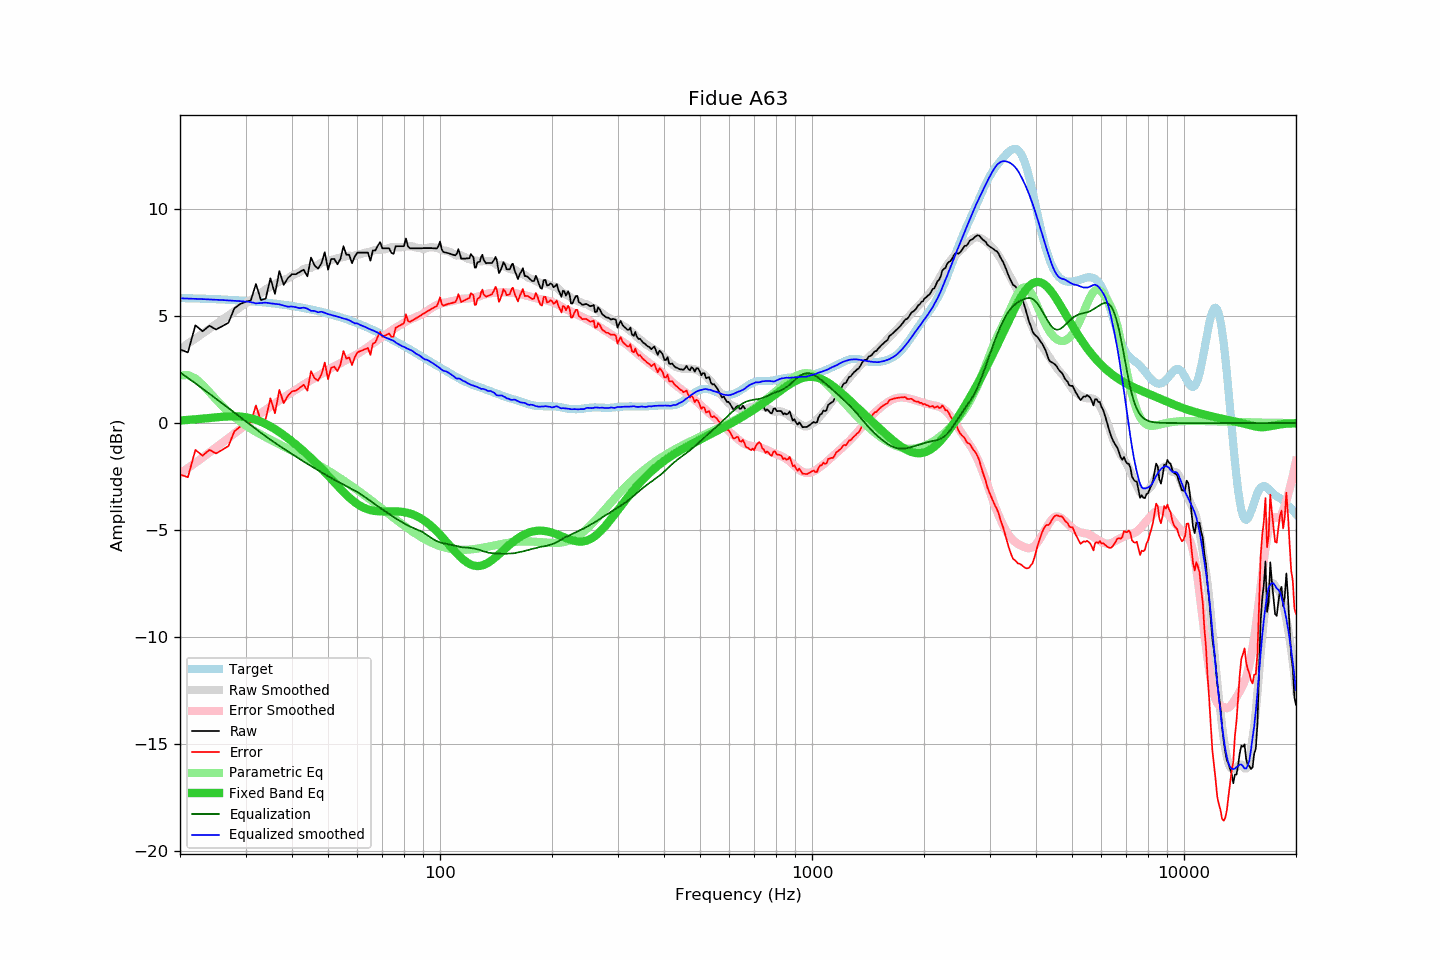

The data file committed next to this chart (first rows):
frequency, raw, error, smoothed, error_smoothed, equalization, parametric_eq, equalized_raw, equalized_smoothed, target
20, 3.45, -2.40, 3.46, -2.37, 2.37, 0.12, 5.82, 5.84, 5.85
21, 3.31, -2.53, 3.71, -2.11, 2.11, 0.15, 5.42, 5.83, 5.84
22, 4.58, -1.25, 3.95, -1.86, 1.86, 0.18, 6.44, 5.81, 5.83
23, 4.30, -1.52, 4.19, -1.61, 1.61, 0.21, 5.91, 5.80, 5.82
24, 4.56, -1.25, 4.41, -1.37, 1.37, 0.24, 5.93, 5.79, 5.81
25, 4.38, -1.42, 4.63, -1.14, 1.14, 0.27, 5.52, 5.77, 5.80
26, 4.54, -1.25, 4.84, -0.92, 0.92, 0.29, 5.45, 5.76, 5.78
27, 4.70, -1.07, 5.04, -0.70, 0.70, 0.31, 5.40, 5.74, 5.77
28, 5.37, -0.39, 5.23, -0.49, 0.49, 0.32, 5.86, 5.72, 5.75
29, 5.57, -0.17, 5.42, -0.29, 0.29, 0.30, 5.85, 5.70, 5.74
30, 5.68, -0.04, 5.59, -0.09, 0.09, 0.27, 5.77, 5.69, 5.72
31, 5.74, 0.04, 5.76, 0.10, -0.10, 0.22, 5.63, 5.66, 5.70
32, 6.51, 0.83, 5.89, 0.29, -0.29, 0.15, 6.22, 5.60, 5.68
33, 5.76, 0.10, 6.08, 0.46, -0.46, 0.06, 5.30, 5.62, 5.66
34, 5.83, 0.19, 6.26, 0.62, -0.62, -0.04, 5.21, 5.64, 5.64
35, 6.78, 1.16, 6.38, 0.78, -0.78, -0.16, 6.00, 5.60, 5.61
36, 6.05, 0.46, 6.50, 0.92, -0.92, -0.29, 5.12, 5.58, 5.59
37, 7.12, 1.55, 6.62, 1.06, -1.06, -0.42, 6.05, 5.55, 5.56
38, 6.47, 0.93, 6.69, 1.20, -1.20, -0.56, 5.27, 5.50, 5.54
39, 6.79, 1.28, 6.77, 1.32, -1.32, -0.71, 5.46, 5.45, 5.51
40, 6.97, 1.49, 6.90, 1.45, -1.45, -0.86, 5.52, 5.45, 5.48
41, 6.97, 1.52, 6.99, 1.57, -1.57, -1.01, 5.40, 5.42, 5.45
42, 7.08, 1.66, 7.06, 1.69, -1.69, -1.16, 5.39, 5.37, 5.42
43, 7.18, 1.79, 7.21, 1.80, -1.80, -1.32, 5.38, 5.41, 5.38
44, 6.87, 1.52, 7.26, 1.91, -1.91, -1.48, 4.96, 5.35, 5.35
45, 7.75, 2.43, 7.26, 2.01, -2.01, -1.64, 5.74, 5.25, 5.32
46, 7.38, 2.10, 7.36, 2.11, -2.11, -1.80, 5.27, 5.25, 5.28
47, 7.23, 1.98, 7.39, 2.21, -2.21, -1.96, 5.02, 5.18, 5.24
48, 7.48, 2.27, 7.51, 2.30, -2.30, -2.13, 5.17, 5.21, 5.20
49, 8.00, 2.83, 7.55, 2.40, -2.40, -2.29, 5.60, 5.16, 5.16
50, 7.18, 2.05, 7.59, 2.49, -2.49, -2.45, 4.69, 5.10, 5.12
51, 7.68, 2.59, 7.63, 2.57, -2.57, -2.62, 5.10, 5.06, 5.08
52, 7.68, 2.64, 7.67, 2.65, -2.65, -2.78, 5.02, 5.02, 5.04
53, 7.43, 2.43, 7.71, 2.73, -2.73, -2.93, 4.70, 4.98, 4.99
54, 7.69, 2.74, 7.75, 2.80, -2.80, -3.08, 4.88, 4.94, 4.95
55, 8.28, 3.37, 7.77, 2.88, -2.88, -3.22, 5.40, 4.89, 4.90
56, 7.88, 3.02, 7.81, 2.95, -2.95, -3.36, 4.93, 4.86, 4.86
57, 7.88, 3.06, 7.83, 3.02, -3.02, -3.48, 4.86, 4.81, 4.81
58, 7.48, 2.71, 7.82, 3.09, -3.09, -3.60, 4.39, 4.74, 4.76
59, 7.80, 3.08, 7.82, 3.16, -3.16, -3.70, 4.64, 4.66, 4.71
60, 7.98, 3.31, 7.89, 3.23, -3.23, -3.79, 4.75, 4.66, 4.67
61, 7.98, 3.36, 7.90, 3.31, -3.31, -3.87, 4.67, 4.59, 4.62
62, 7.98, 3.41, 7.94, 3.39, -3.39, -3.94, 4.58, 4.54, 4.56
63, 7.98, 3.46, 7.97, 3.48, -3.48, -3.99, 4.50, 4.50, 4.51
64, 7.98, 3.51, 7.99, 3.56, -3.56, -4.04, 4.42, 4.43, 4.46
65, 7.60, 3.19, 8.02, 3.64, -3.64, -4.07, 3.96, 4.38, 4.41
66, 8.08, 3.72, 8.07, 3.73, -3.73, -4.10, 4.35, 4.34, 4.36
67, 8.08, 3.77, 8.09, 3.81, -3.81, -4.12, 4.27, 4.28, 4.30
68, 8.29, 4.03, 8.12, 3.89, -3.89, -4.13, 4.40, 4.23, 4.25
69, 8.47, 4.27, 8.12, 3.96, -3.96, -4.13, 4.50, 4.15, 4.20
70, 8.18, 4.03, 8.13, 4.04, -4.04, -4.14, 4.14, 4.09, 4.14
71, 8.18, 4.09, 8.13, 4.11, -4.11, -4.14, 4.06, 4.02, 4.09
72, 8.18, 4.14, 8.16, 4.19, -4.19, -4.13, 3.99, 3.97, 4.04
73, 8.18, 4.19, 8.20, 4.26, -4.26, -4.13, 3.92, 3.94, 3.98
74, 7.97, 4.04, 8.23, 4.33, -4.33, -4.13, 3.64, 3.90, 3.93
75, 7.92, 4.04, 8.25, 4.40, -4.40, -4.13, 3.52, 3.85, 3.87
76, 8.28, 4.46, 8.23, 4.46, -4.46, -4.13, 3.82, 3.77, 3.82
77, 8.28, 4.51, 8.23, 4.52, -4.52, -4.14, 3.76, 3.71, 3.76
78, 8.28, 4.57, 8.22, 4.57, -4.57, -4.14, 3.70, 3.65, 3.71
79, 8.28, 4.62, 8.23, 4.63, -4.63, -4.15, 3.65, 3.60, 3.66
... 553 more rows
